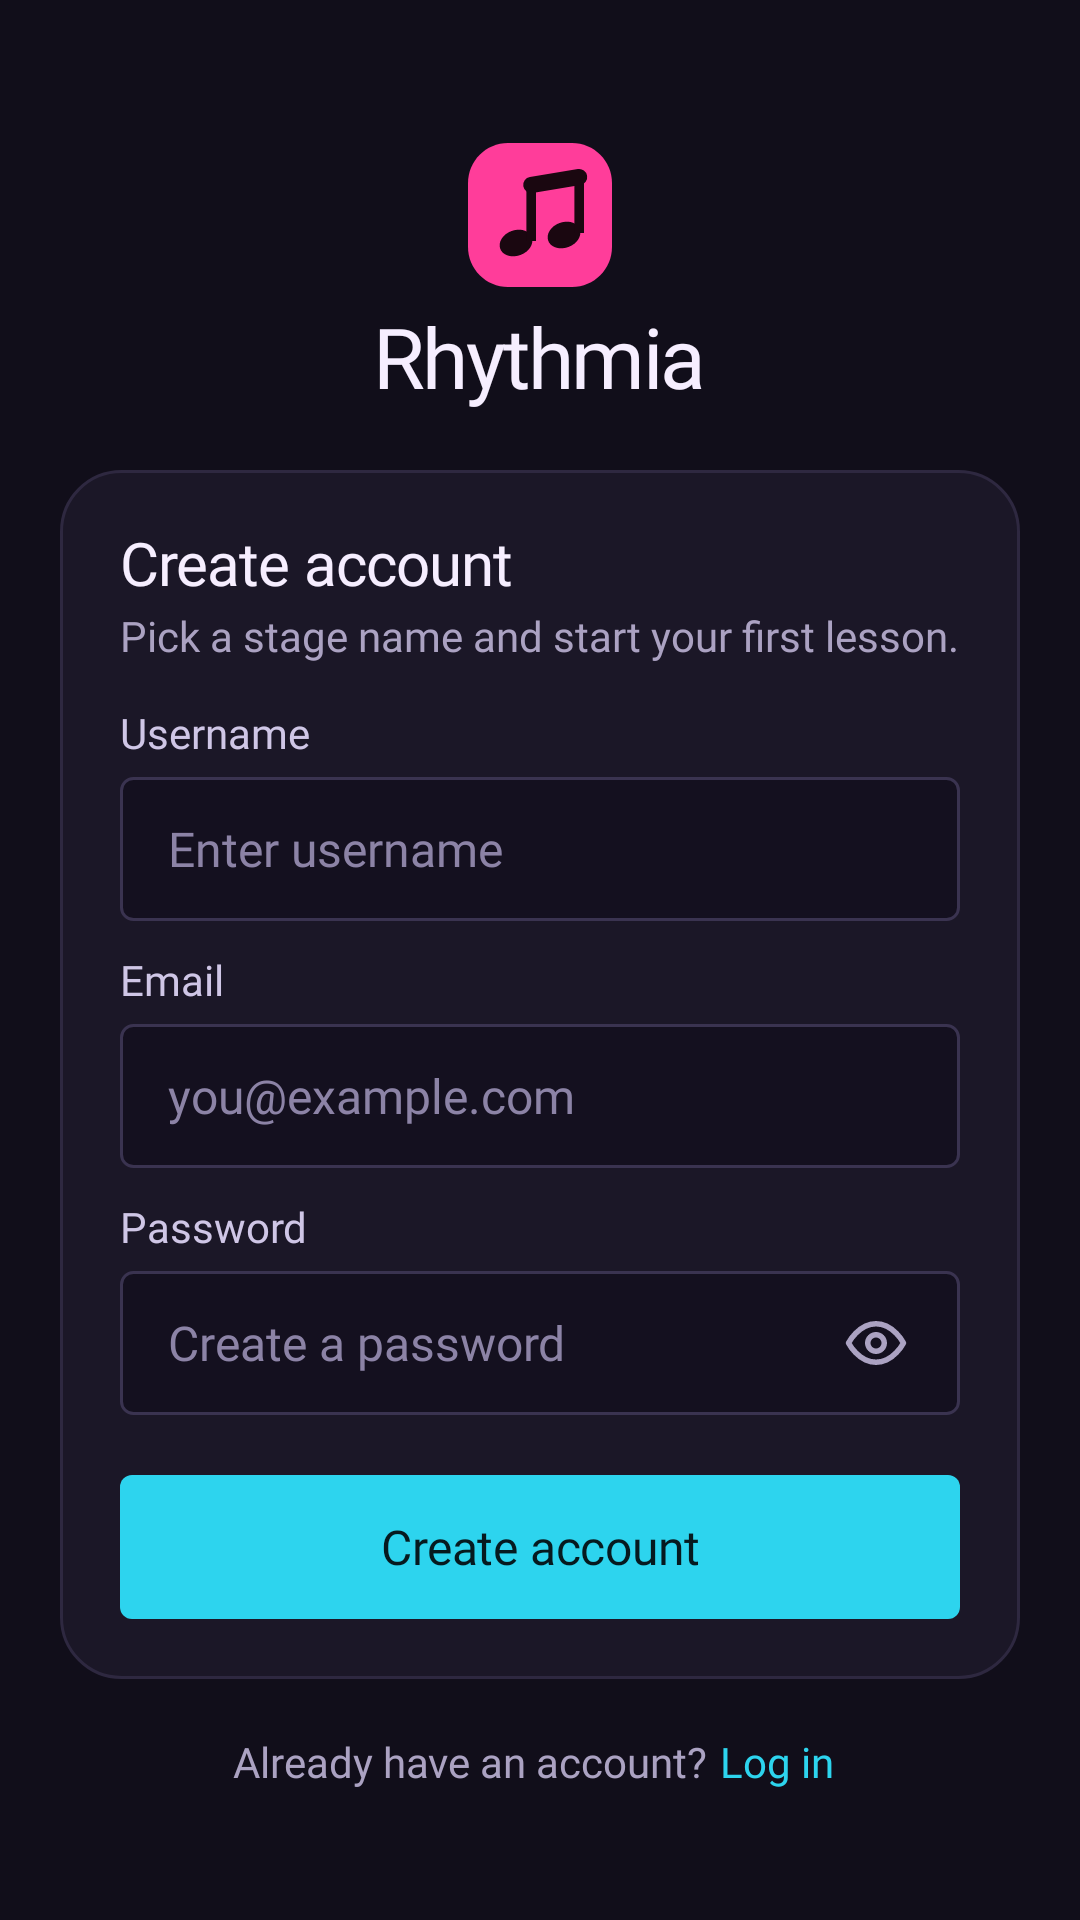

Layout XML and referenced resources for this Android screen:
<!-- AndroidManifest.xml: application theme Theme.Rythemia -->
<!-- res/layout/fragment_register.xml -->
<?xml version="1.0" encoding="utf-8"?>
<androidx.core.widget.NestedScrollView xmlns:android="http://schemas.android.com/apk/res/android"
    xmlns:app="http://schemas.android.com/apk/res-auto"
    xmlns:tools="http://schemas.android.com/tools"
    android:layout_width="match_parent"
    android:layout_height="match_parent"
    android:background="@color/bg_canvas"
    android:fillViewport="true"
    tools:context=".RegisterFragment">

    <LinearLayout
        android:layout_width="match_parent"
        android:layout_height="match_parent"
        android:gravity="center_vertical"
        android:orientation="vertical"
        android:paddingStart="20dp"
        android:paddingTop="24dp"
        android:paddingEnd="20dp"
        android:paddingBottom="16dp">

        
        <LinearLayout
            android:layout_width="match_parent"
            android:layout_height="wrap_content"
            android:gravity="center_horizontal"
            android:orientation="vertical">

            <ImageView
                android:layout_width="48dp"
                android:layout_height="48dp"
                android:importantForAccessibility="no"
                android:src="@drawable/ic_logo_large" />

            <TextView
                style="@style/Text.Wordmark.Large"
                android:layout_width="wrap_content"
                android:layout_height="wrap_content"
                android:layout_marginTop="8dp"
                android:text="@string/wordmark" />
        </LinearLayout>

        
        <LinearLayout
            android:layout_width="match_parent"
            android:layout_height="wrap_content"
            android:layout_marginTop="20dp"
            android:background="@drawable/bg_card_large"
            android:orientation="vertical"
            android:paddingStart="20dp"
            android:paddingTop="20dp"
            android:paddingEnd="20dp"
            android:paddingBottom="20dp">

            <TextView
                style="@style/Text.TitleLarge"
                android:layout_width="match_parent"
                android:layout_height="wrap_content"
                android:text="@string/register_title" />

            <TextView
                style="@style/Text.BodySmall"
                android:layout_width="match_parent"
                android:layout_height="wrap_content"
                android:layout_marginTop="4dp"
                android:text="@string/register_subtitle" />

            <TextView
                style="@style/Text.Label"
                android:layout_width="wrap_content"
                android:layout_height="wrap_content"
                android:layout_marginTop="16dp"
                android:labelFor="@id/username"
                android:text="@string/field_username" />

            <EditText
                android:id="@+id/username"
                style="@style/Widget.Rhythmia.Input"
                android:background="@drawable/bg_input_rect"
                android:layout_height="48dp"
                android:layout_marginTop="6dp"
                android:autofillHints="username"
                android:hint="@string/hint_username"
                android:inputType="text" />

            <TextView
                android:id="@+id/username_error"
                style="@style/Text.FieldError" />

            <TextView
                style="@style/Text.Label"
                android:layout_width="wrap_content"
                android:layout_height="wrap_content"
                android:layout_marginTop="12dp"
                android:labelFor="@id/email"
                android:text="@string/field_email" />

            <EditText
                android:id="@+id/email"
                style="@style/Widget.Rhythmia.Input"
                android:background="@drawable/bg_input_rect"
                android:layout_height="48dp"
                android:layout_marginTop="6dp"
                android:autofillHints="emailAddress"
                android:hint="@string/hint_email"
                android:inputType="textEmailAddress" />

            <TextView
                android:id="@+id/email_error"
                style="@style/Text.FieldError" />

            <TextView
                style="@style/Text.Label"
                android:layout_width="wrap_content"
                android:layout_height="wrap_content"
                android:layout_marginTop="12dp"
                android:labelFor="@id/password"
                android:text="@string/field_password" />

            <FrameLayout
                android:layout_width="match_parent"
                android:layout_height="wrap_content"
                android:layout_marginTop="6dp">

                <EditText
                    android:id="@+id/password"
                    style="@style/Widget.Rhythmia.Input"
                    android:background="@drawable/bg_input_rect"
                    android:layout_height="48dp"
                    android:autofillHints="newPassword"
                    android:hint="@string/hint_create_password"
                    android:inputType="textPassword"
                    android:paddingEnd="56dp" />

                <ImageView
                    android:layout_width="44dp"
                    android:layout_height="44dp"
                    android:layout_gravity="end|center_vertical"
                    android:layout_marginEnd="6dp"
                    android:contentDescription="@string/show_password"
                    android:scaleType="center"
                    android:src="@drawable/ic_eye" />
            </FrameLayout>

            <TextView
                android:id="@+id/password_error"
                style="@style/Text.FieldError" />

            <com.google.android.material.button.MaterialButton
                android:id="@+id/create_account_button"
                style="@style/Widget.Rhythmia.Button.Secondary"
                android:layout_width="match_parent"
                android:layout_marginTop="20dp"
                android:layout_height="48dp"
                android:text="@string/register_button"
                app:cornerRadius="4dp" />
        </LinearLayout>

        
        <LinearLayout
            android:layout_width="match_parent"
            android:layout_height="wrap_content"
            android:layout_marginTop="16dp"
            android:gravity="center"
            android:orientation="horizontal">

            <TextView
                style="@style/Text.BodySmall"
                android:layout_width="wrap_content"
                android:layout_height="wrap_content"
                android:text="@string/register_footer_prompt" />

            <TextView
                android:id="@+id/login_link"
                style="@style/Text.BodySmall"
                android:layout_width="wrap_content"
                android:layout_height="wrap_content"
                android:background="?attr/selectableItemBackground"
                android:fontFamily="@font/geist_semibold"
                android:padding="4dp"
                android:text="@string/register_footer_link"
                android:textColor="@color/accent_secondary" />
        </LinearLayout>
    </LinearLayout>
</androidx.core.widget.NestedScrollView>
<!-- resources referenced by this layout -->
<resources>
  <color name="accent_secondary">#2DD4EE</color>
  <color name="bg_canvas">#110E1A</color>
  <!-- drawable bg_card_large (drawable) -->
  <?xml version="1.0" encoding="utf-8"?>
  <shape xmlns:android="http://schemas.android.com/apk/res/android" android:shape="rectangle">
      <solid android:color="@color/bg_surface" />
      <corners android:radius="20dp" />
      <stroke android:width="1dp" android:color="@color/border_default" />
  </shape>
  <!-- drawable bg_input_rect (drawable) -->
  <?xml version="1.0" encoding="utf-8"?>
  <shape xmlns:android="http://schemas.android.com/apk/res/android" android:shape="rectangle">
      <solid android:color="@color/bg_sunken" />
      <corners android:radius="4dp" />
      <stroke android:width="1dp" android:color="@color/border_strong" />
  </shape>
  <string name="field_email">Email</string>
  <string name="field_password">Password</string>
  <string name="field_username">Username</string>
  <string name="hint_create_password">Create a password</string>
  <string name="hint_email">you@example.com</string>
  <string name="hint_username">Enter username</string>
  <string name="register_button">Create account</string>
  <string name="register_footer_link">Log in</string>
  <string name="register_footer_prompt">Already have an account?</string>
  <string name="register_subtitle">Pick a stage name and start your first lesson.</string>
  <string name="register_title">Create account</string>
  <string name="show_password">Show password</string>
  <string name="wordmark">Rhythmia</string>
  <style name="Text.BodySmall">
          <item name="android:fontFamily">@font/geist_regular</item>
          <item name="android:textSize">14sp</item>
          <item name="android:textColor">@color/text_muted</item>
          <item name="android:lineSpacingMultiplier">1.2</item>
      </style>
  <style name="Text.Label">
          <item name="android:fontFamily">@font/geist_medium</item>
          <item name="android:textSize">14sp</item>
          <item name="android:textColor">@color/text_secondary</item>
      </style>
  <style name="Text.TitleLarge">
          <item name="android:fontFamily">@font/geist_semibold</item>
          <item name="android:textSize">20sp</item>
          <item name="android:letterSpacing">-0.015</item>
      </style>
  <style name="Text.Wordmark.Large">
          <item name="android:textSize">28sp</item>
      </style>
  <style name="Widget.Rhythmia.Button.Secondary">
          <item name="backgroundTint">@color/accent_secondary</item>
          <item name="android:textColor">@color/accent_on_secondary</item>
          <item name="iconTint">@color/accent_on_secondary</item>
      </style>
  <style name="Theme.Rythemia" parent="Base.Theme.Rythemia" />
  <color name="bg_surface">#1B1727</color>
  <color name="border_default">#2E2840</color>
  <color name="bg_sunken">#14101F</color>
  <color name="border_strong">#3A3350</color>
  <color name="text_muted">#ABA2C2</color>
  <color name="danger_text">#FF8CA8</color>
  <color name="text_secondary">#CFC6E6</color>
  <color name="accent_on_secondary">#061A1F</color>
  <!-- drawable bg_input (drawable) -->
  <?xml version="1.0" encoding="utf-8"?>
  <shape xmlns:android="http://schemas.android.com/apk/res/android" android:shape="rectangle">
      <solid android:color="@color/bg_sunken" />
      <corners android:radius="12dp" />
      <stroke android:width="1dp" android:color="@color/border_strong" />
  </shape>
  <color name="text_primary">#F6EEFF</color>
  <color name="text_subtle">#8C83A6</color>
  <color name="accent_primary">#FF3D9A</color>
  <color name="accent_on_primary">#1A0710</color>
  <color name="bg_raised">#262136</color>
  <color name="ripple">#26FFFFFF</color>
</resources>
